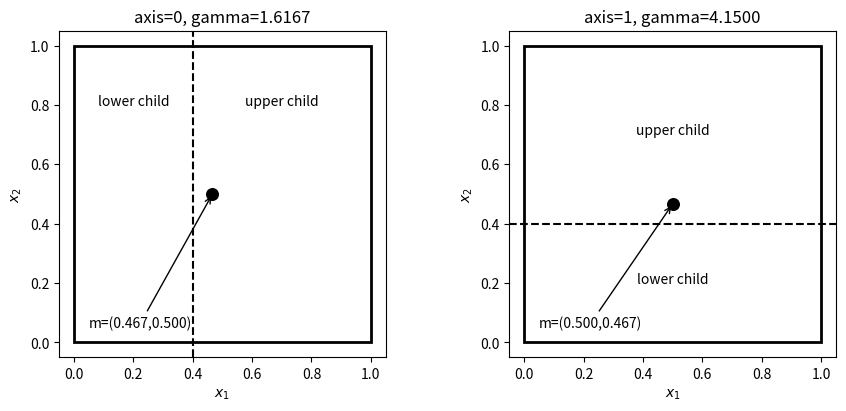

The matplotlib source for this figure:
import numpy as np

# Reuse the numerical example from quadratic_hessian.ipynb.
c = 0.7
b = np.array([-1.0, 2.0])
H_true = np.array([[4.0, 1.5],
                   [1.5, 3.0]])

def f(x1, x2):
    """Evaluate f(x) = c + b^T x + 1/2 x^T H_true x."""
    x = np.array([x1, x2], dtype=float)
    return float(c + b @ x + 0.5 * (x @ H_true @ x))

assert H_true.shape == (2, 2)
np.testing.assert_allclose(H_true, H_true.T)
np.testing.assert_allclose(f(0, 0), 0.7)
print("f(0,0) =", f(0, 0))
print("f(0.5,0.5) =", f(0.5, 0.5))

def box_mean(l1, u1, l2, u2):
    """Exact uniform average of the quadratic f on a 2D rectangle."""
    if not (l1 < u1 and l2 < u2):
        raise ValueError("Each coordinate interval must have positive width.")

    center_x1 = (l1 + u1) / 2.0
    center_x2 = (l2 + u2) / 2.0
    width_x1 = u1 - l1
    width_x2 = u2 - l2

    center_value = f(center_x1, center_x2)
    curvature_correction = (
        H_true[0, 0] * width_x1**2 +
        H_true[1, 1] * width_x2**2
    ) / 24.0

    return center_value + curvature_correction

print("Unit-box center:", (0.5, 0.5))
print("Function at center:", f(0.5, 0.5))
print("Exact unit-box mean:", box_mean(0, 1, 0, 1))
print("Curvature correction:", box_mean(0, 1, 0, 1) - f(0.5, 0.5))
np.testing.assert_allclose(box_mean(0, 1, 0, 1), 2.7416666666666667, atol=1e-12)

# Shrinking the box reduces the curvature correction.
tiny = box_mean(0.49, 0.51, 0.49, 0.51)
print("Tiny box mean:", tiny)
print("Difference from center value:", tiny - f(0.5, 0.5))

def gradient_estimate(l1, u1, l2, u2, tau, axis):
    """Return (gamma, m) from exact uniform child means.

    axis=0: slope-like contrast in x1.
    axis=1: slope-like contrast in x2.
    m: 2-vector where gamma equals the corresponding derivative for
       the quadratic with exact uniform box means.
    """
    if axis not in (0, 1):
        raise ValueError("axis must be 0 (x1) or 1 (x2).")
    if not (l1 < u1 and l2 < u2):
        raise ValueError("The parent box must have positive widths.")

    if axis == 0:
        if not (l1 < tau < u1):
            raise ValueError("For axis=0, require l1 < tau < u1.")
        mean_lower = box_mean(l1, tau, l2, u2)
        mean_upper = box_mean(tau, u1, l2, u2)
        parent_width = u1 - l1
        m = np.array([(l1 + tau + u1) / 3.0,
                      (l2 + u2) / 2.0])
    else:
        if not (l2 < tau < u2):
            raise ValueError("For axis=1, require l2 < tau < u2.")
        mean_lower = box_mean(l1, u1, l2, tau)
        mean_upper = box_mean(l1, u1, tau, u2)
        parent_width = u2 - l2
        m = np.array([(l1 + u1) / 2.0,
                      (l2 + tau + u2) / 3.0])

    gamma = (mean_upper - mean_lower) / (parent_width / 2.0)
    return float(gamma), m

for axis in (0, 1):
    print("\\n--- Split axis", axis, "---")
    tau = 0.4
    if axis == 0:
        mu_lower = box_mean(0, tau, 0, 1)
        mu_upper = box_mean(tau, 1, 0, 1)
    else:
        mu_lower = box_mean(0, 1, 0, tau)
        mu_upper = box_mean(0, 1, tau, 1)
    gamma, m = gradient_estimate(0, 1, 0, 1, tau, axis)
    true_gradient_at_m = b + H_true @ m
    print("Lower mean:", mu_lower)
    print("Upper mean:", mu_upper)
    print("Gamma:", gamma)
    print("Effective point m:", m)
    print("True derivative at m:", true_gradient_at_m[axis])
    np.testing.assert_allclose(gamma, true_gradient_at_m[axis], atol=1e-12)

np.testing.assert_allclose(
    gradient_estimate(0, 1, 0, 1, 0.4, axis=0)[0], 1.6166666666666667,
    atol=1e-12
)
np.testing.assert_allclose(
    gradient_estimate(0, 1, 0, 1, 0.4, axis=1)[0], 4.15,
    atol=1e-12
)
print("\\nBoth axis checks passed.")

# Optional visualization (requires matplotlib)
import matplotlib.pyplot as plt
from matplotlib.patches import Rectangle

fig, axes = plt.subplots(1, 2, figsize=(9, 4), constrained_layout=True)
for axis, ax in enumerate(axes):
    ax.add_patch(Rectangle((0, 0), 1, 1, fill=False, linewidth=2))
    if axis == 0:
        ax.axvline(0.4, linestyle="--", color="black")
        ax.text(0.2, 0.8, "lower child", ha="center")
        ax.text(0.7, 0.8, "upper child", ha="center")
    else:
        ax.axhline(0.4, linestyle="--", color="black")
        ax.text(0.5, 0.2, "lower child", ha="center")
        ax.text(0.5, 0.7, "upper child", ha="center")
    gamma, m = gradient_estimate(0, 1, 0, 1, 0.4, axis)
    ax.scatter([m[0]], [m[1]], s=70, color="black", zorder=3)
    ax.annotate(f"m=({m[0]:.3f},{m[1]:.3f})",
                xy=m, xytext=(0.05, 0.05),
                arrowprops={"arrowstyle": "->"})
    ax.set_xlim(-0.05, 1.05)
    ax.set_ylim(-0.05, 1.05)
    ax.set_aspect("equal")
    ax.set(xlabel="$x_1$", ylabel="$x_2$", title=f"axis={axis}, gamma={gamma:.4f}")
plt.show()

gamma, m_correct = gradient_estimate(0, 1, 0, 1, 0.4, axis=0)
m_wrong = np.array([0.5, 0.5])
derivative_correct = (b + H_true @ m_correct)[0]
derivative_wrong = (b + H_true @ m_wrong)[0]

print("Same gamma:", gamma)
print("Correct m:", m_correct, "true derivative:", derivative_correct)
print("Wrong m:", m_wrong, "true derivative:", derivative_wrong)
print("Mismatch when using wrong location:", gamma - derivative_wrong)

np.testing.assert_allclose(gamma, derivative_correct, atol=1e-12)
assert not np.isclose(gamma, derivative_wrong)
print("Deliberately wrong location correctly fails the derivative check.")

rng = np.random.default_rng(20261116)
max_error = 0.0
for _ in range(100):
    lower = rng.uniform(-2, 1, size=2)
    widths = rng.uniform(0.2, 2, size=2)
    upper = lower + widths
    axis = int(rng.integers(0, 2))
    frac = float(rng.uniform(0.05, 0.95))
    tau = lower[axis] + frac * widths[axis]
    gamma, m = gradient_estimate(
        lower[0], upper[0], lower[1], upper[1], tau, axis
    )
    expected = (b + H_true @ m)[axis]
    max_error = max(max_error, abs(gamma - expected))
    np.testing.assert_allclose(gamma, expected, rtol=1e-11, atol=1e-11)
print("100 random geometry checks passed.")
print("Maximum absolute discrepancy:", max_error)

# Fail early on invalid box/split specifications.
for args in [(0, 1, 0, 1, 0, 0), (0, 1, 0, 1, 1, 1), (1, 1, 0, 1, 0.5, 0)]:
    try:
        gradient_estimate(*args)
        raise AssertionError(f"Expected ValueError for {args}")
    except ValueError:
        pass
print("Invalid-input checks passed.")
